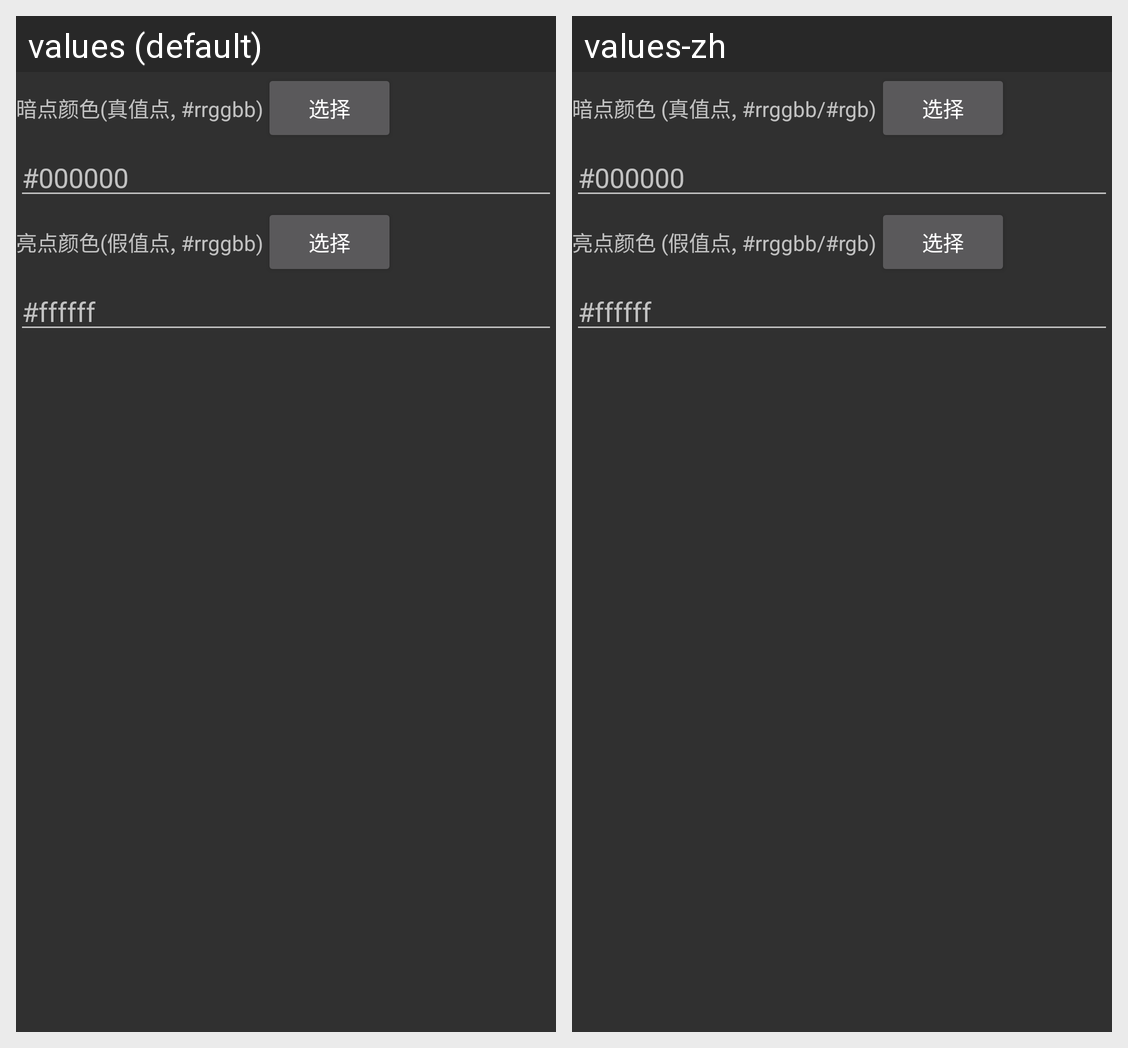

Locale-by-locale string values for the Android screen shown in this grid:
Android screen res/layout/meng_colorbar.xml rendered under 2 locales, left to right: values (default), values-zh. Device: Nexus 5 (rendered at 1080×1920; each locale shown at half size, 540×960, under a caption strip naming it); theme android:Theme.Material.
Strings drawn on this screen, with the default value and each locale's value (text and hints the layout hard-codes, and strings that could not be matched under every locale, appear in the picture but are not listed):

colordark_true_dots_dddddd
  values: 暗点颜色(真值点, #rrggbb)
  values-zh: 暗点颜色 (真值点, #rrggbb/#rgb)

colorlight_false_dots_dddddd
  values: 亮点颜色(假值点, #rrggbb)
  values-zh: 亮点颜色 (假值点, #rrggbb/#rgb)
